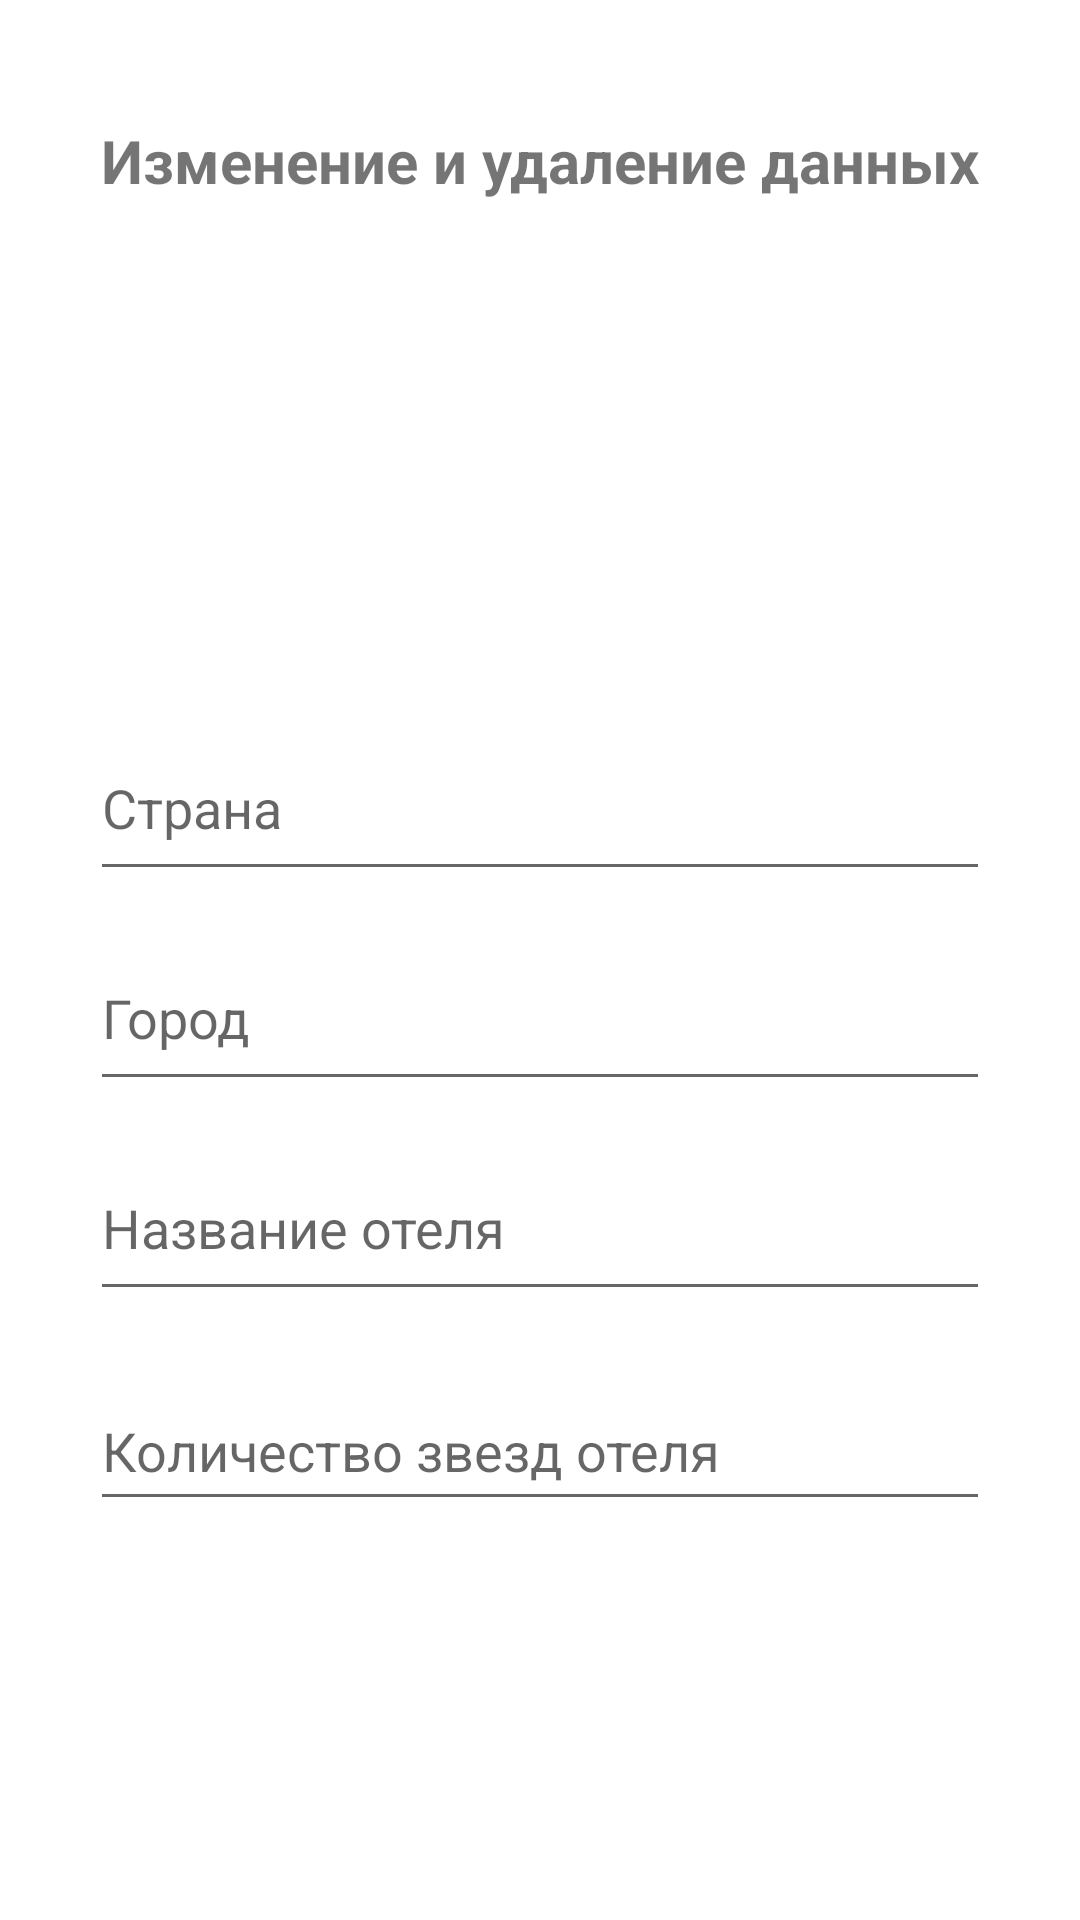

Produce the Android XML layout that renders to this screen, including the resource entries it uses.
<!-- AndroidManifest.xml: application theme Theme.Mobile_hotel -->
<!-- res/layout/update_data.xml -->
<?xml version="1.0" encoding="utf-8"?>
<androidx.constraintlayout.widget.ConstraintLayout xmlns:android="http://schemas.android.com/apk/res/android"
    xmlns:app="http://schemas.android.com/apk/res-auto"
    xmlns:tools="http://schemas.android.com/tools"
    android:layout_width="match_parent"
    android:layout_height="match_parent"
    tools:context=".update_data">

    <TextView
        android:id= "@+id/t_header"
        android:layout_marginTop="40dp"
        android:layout_width="wrap_content"
        android:layout_height="wrap_content"
        android:text="Изменение и удаление данных"
        android:textAlignment="center"
        android:textSize="20sp"
        android:textStyle="bold"
        app:layout_constraintEnd_toEndOf="parent"
        app:layout_constraintStart_toStartOf="parent"
        app:layout_constraintTop_toTopOf="parent"
        />

    <ImageView
        android:id="@+id/UpPhoto"
        android:layout_width="140dp"
        android:layout_height="140dp"
        android:layout_marginTop="20dp"
        app:layout_constraintEnd_toEndOf="parent"
        app:layout_constraintStart_toEndOf="@+id/btn_UpPhoto"
        app:layout_constraintTop_toBottomOf="@+id/t_header"
        />

    <android.widget.Button
        android:id="@+id/btn_UpPhoto"
        android:layout_width="130dp"
        android:layout_height="35dp"
        android:background="@drawable/btn_color"
        android:onClick="OnClickImg"
        android:text="Выбрать фото"
        android:textColor="@color/white"
        app:layout_constraintBottom_toTopOf="@+id/Ed_Country"
        app:layout_constraintEnd_toStartOf="@+id/UpPhoto"
        app:layout_constraintStart_toStartOf="parent"
        app:layout_constraintTop_toBottomOf="@+id/t_header" />

    <EditText
        android:id="@+id/Ed_Country"
        android:layout_width="0dp"
        android:layout_height="50dp"
        android:layout_marginStart="30dp"
        android:layout_marginTop="20dp"
        android:layout_marginEnd="30dp"
        android:gravity="start|top"
        android:hint="Страна"
        android:inputType="textMultiLine"
        app:layout_constraintBottom_toTopOf="@+id/Ed_City"
        app:layout_constraintEnd_toEndOf="parent"
        app:layout_constraintHorizontal_bias="0.0"
        app:layout_constraintStart_toStartOf="parent"
        app:layout_constraintTop_toBottomOf="@+id/UpPhoto" />

    <EditText
        android:id="@+id/Ed_City"
        android:layout_width="0dp"
        android:layout_height="50dp"
        android:layout_marginStart="30dp"
        android:layout_marginTop="20dp"
        android:layout_marginEnd="30dp"
        android:gravity="start|top"
        android:hint="Город"
        android:inputType="textMultiLine"
        app:layout_constraintBottom_toTopOf="@+id/Ed_Title"
        app:layout_constraintEnd_toEndOf="parent"
        app:layout_constraintStart_toStartOf="parent"
        app:layout_constraintTop_toBottomOf="@+id/Ed_Country" />

    <EditText
        android:id="@+id/Ed_Title"
        android:layout_width="0dp"
        android:layout_height="50dp"
        android:layout_marginStart="30dp"
        android:layout_marginTop="20dp"
        android:layout_marginEnd="30dp"
        android:ems="10"
        android:gravity="start|top"
        android:hint="Название отеля"
        android:inputType="textMultiLine"
        app:layout_constraintBottom_toTopOf="@+id/Ed_NumberOfStars"
        app:layout_constraintEnd_toEndOf="parent"
        app:layout_constraintStart_toStartOf="parent"
        app:layout_constraintTop_toBottomOf="@+id/Ed_City" />

    <EditText
        android:id="@+id/Ed_NumberOfStars"
        android:layout_width="0dp"
        android:layout_height="50dp"
        android:layout_marginStart="30dp"
        android:layout_marginTop="20dp"
        android:layout_marginEnd="30dp"
        android:ems="10"
        android:hint="Количество звезд отеля"
        android:inputType="numberDecimal"
        app:layout_constraintEnd_toEndOf="parent"
        app:layout_constraintStart_toStartOf="parent"
        app:layout_constraintTop_toBottomOf="@+id/Ed_Title" />

    <android.widget.Button
        android:id="@+id/bt_add"
        android:layout_width="130dp"
        android:layout_height="38dp"
        android:layout_marginTop="10dp"
        android:layout_marginBottom="30dp"
        android:background="@drawable/btn_color"
        android:onClick="GoEdit"
        android:text="Сохранить изменения"
        android:textColor="@color/white"
        app:layout_constraintBottom_toBottomOf="parent"
        app:layout_constraintEnd_toStartOf="@+id/bt_delete"
        app:layout_constraintStart_toStartOf="parent"
        app:layout_constraintTop_toBottomOf="@+id/Ed_NumberOfStars" />

    <android.widget.Button
        android:id="@+id/bt_delete"
        android:layout_width="130dp"
        android:layout_height="38dp"
        android:layout_marginTop="10dp"
        android:layout_marginBottom="30dp"
        android:background="@drawable/btn_color"
        android:onClick="GoDelete"
        android:text="Удалить"
        android:textColor="@color/white"
        app:layout_constraintBottom_toBottomOf="parent"
        app:layout_constraintEnd_toEndOf="parent"
        app:layout_constraintStart_toEndOf="@+id/bt_add"
        app:layout_constraintTop_toBottomOf="@+id/Ed_NumberOfStars" />


</androidx.constraintlayout.widget.ConstraintLayout>
<!-- resources referenced by this layout -->
<resources>
  <color name="white">#FFFFFFFF</color>
  <style name="Theme.Mobile_hotel" parent="Theme.MaterialComponents.DayNight.DarkActionBar">
          
          <item name="colorPrimary">#0099ff</item>
          <item name="colorPrimaryVariant">@color/purple_700</item>
          <item name="colorOnPrimary">@color/white</item>
          
          <item name="colorSecondary">@color/teal_200</item>
          <item name="colorSecondaryVariant">@color/teal_700</item>
          <item name="colorOnSecondary">@color/black</item>
          
          <item name="android:statusBarColor" tools:targetApi="l">?attr/colorPrimaryVariant</item>
          
      </style>
  <color name="purple_700">#FF3700B3</color>
  <color name="teal_200">#FF03DAC5</color>
  <color name="teal_700">#FF018786</color>
  <color name="black">#FF000000</color>
</resources>
